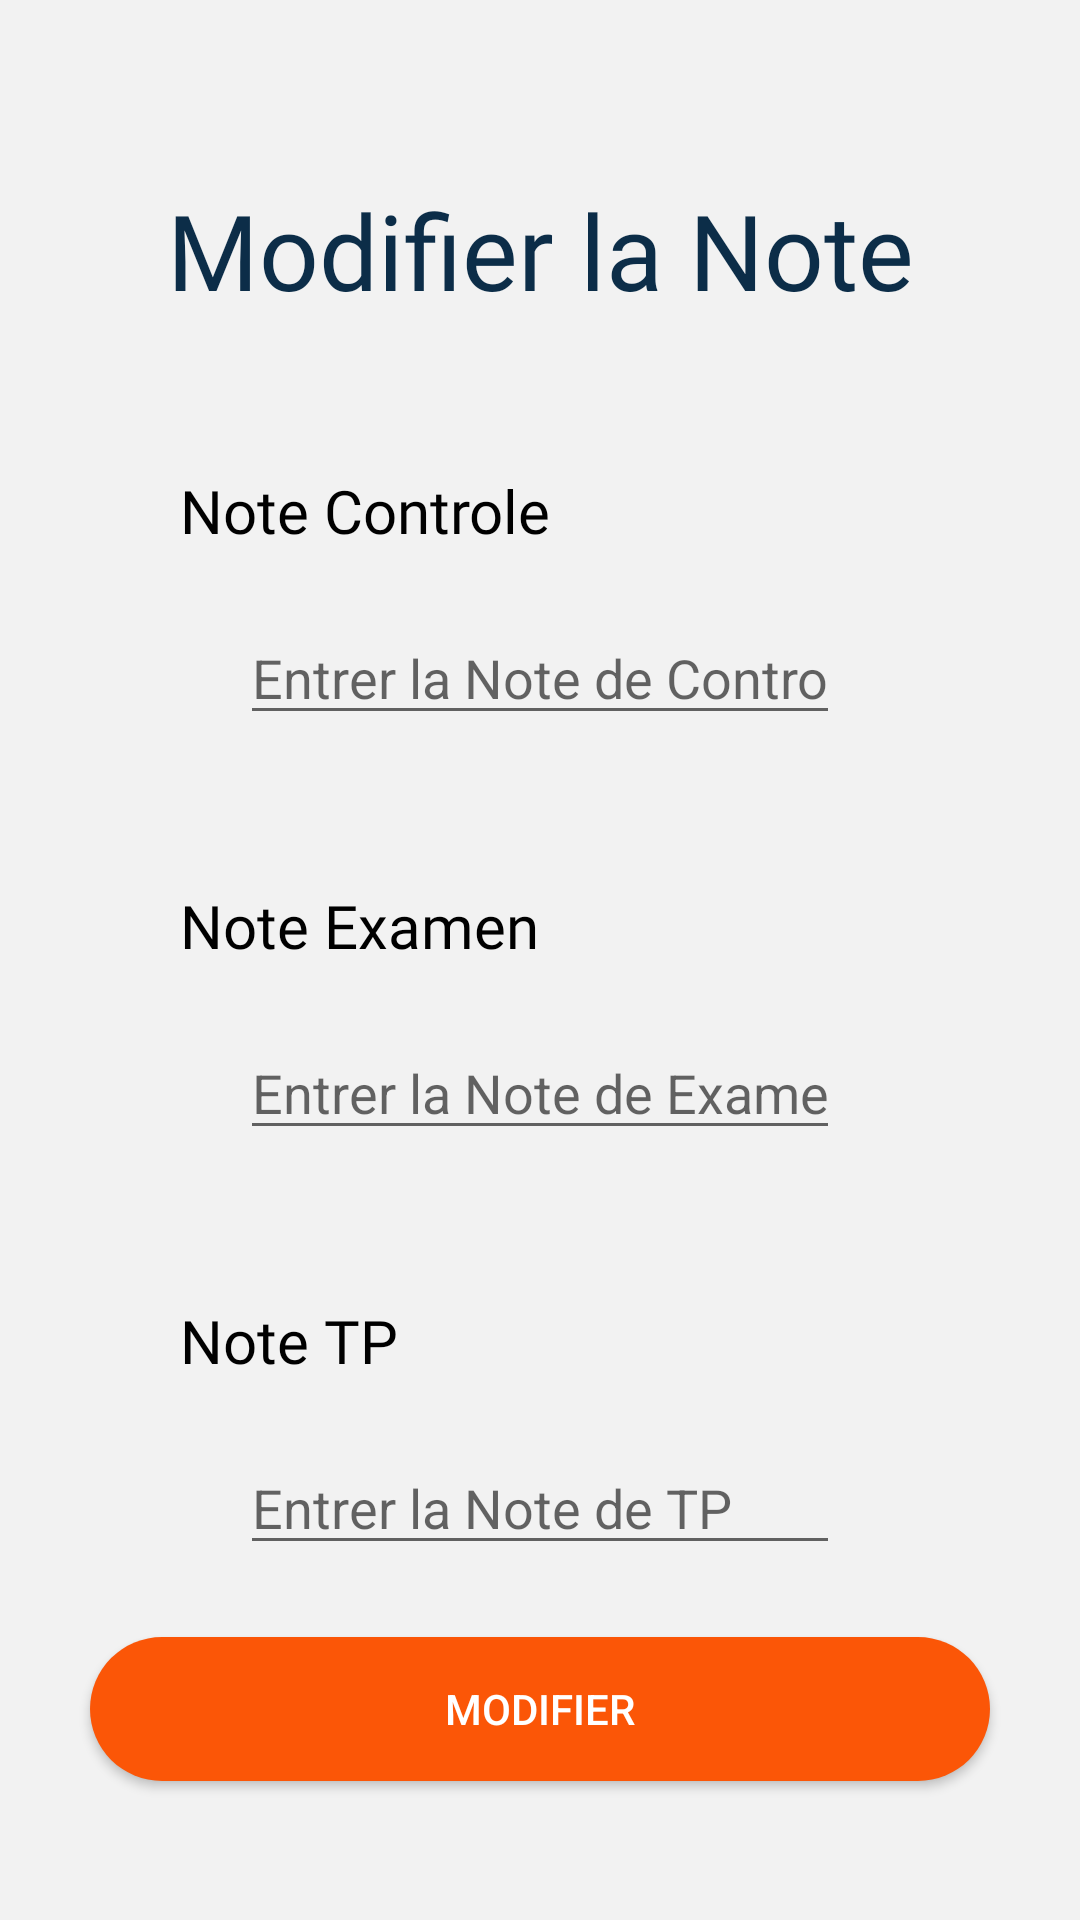

This screen was rendered from an Android layout file. Write that file and the resources it references.
<!-- AndroidManifest.xml: application theme Theme.Project -->
<!-- res/layout/activity_edit_notes.xml -->
<?xml version="1.0" encoding="utf-8"?>
<androidx.constraintlayout.widget.ConstraintLayout
    xmlns:android="http://schemas.android.com/apk/res/android"
    xmlns:app="http://schemas.android.com/apk/res-auto"
    xmlns:tools="http://schemas.android.com/tools"
    android:id="@+id/linearLayout"
    android:layout_width="match_parent"
    android:layout_height="match_parent">

    <LinearLayout
        android:layout_width="match_parent"
        android:layout_height="match_parent"
        android:orientation="vertical"
        tools:layout_editor_absoluteX="0dp"
        tools:layout_editor_absoluteY="0dp"
        android:background="#6AE8E6E6">

        <TextView
            android:layout_width="match_parent"
            android:layout_height="wrap_content"
            android:layout_marginLeft="40dp"
            android:layout_marginRight="40dp"
            android:layout_marginTop="60dp"
            android:textAlignment="center"
            android:text="Modifier la Note"
            android:textColor="#0C2D48"
            android:textSize="35dp"
            android:fontFamily="@font/archivo_black"
            />

        <TextView
            android:id="@+id/viewDC"
            android:layout_width="wrap_content"
            android:layout_height="wrap_content"
            android:layout_marginLeft="60dp"
            android:layout_marginTop="50dp"
            android:text="Note Controle"
            android:textColor="@color/black"
            android:textFontWeight="@integer/material_motion_duration_short_1"
            android:textSize="20dp"
            android:fontFamily="@font/archivo_black"

            />

        <RelativeLayout
            android:id="@+id/input_controle"
            android:layout_width="match_parent"
            android:layout_height="wrap_content"
            android:layout_marginLeft="60dp"
            android:layout_marginTop="10dp"
            android:layout_marginRight="60dp"
            android:background="@drawable/input_field">

            <EditText
                android:id="@+id/txtNoteDC"
                android:layout_width="match_parent"
                android:layout_height="wrap_content"
                android:layout_marginLeft="20dp"
                android:layout_marginTop="10dp"
                android:layout_marginRight="20dp"
                android:hint="Entrer la Note de Controle"
                android:inputType="numberDecimal" />
        </RelativeLayout>

        <TextView
            android:id="@+id/viewDS"
            android:layout_width="wrap_content"
            android:layout_height="wrap_content"
            android:layout_marginLeft="60dp"
            android:layout_marginTop="50dp"
            android:text="Note Examen"
            android:textColor="@color/black"
            android:textFontWeight="@integer/material_motion_duration_short_1"
            android:textSize="20dp"
            android:fontFamily="@font/archivo_black"

            />

        <RelativeLayout
            android:id="@+id/input_Exam"
            android:layout_width="match_parent"
            android:layout_height="wrap_content"
            android:layout_marginLeft="60dp"
            android:layout_marginTop="10dp"
            android:layout_marginRight="60dp"
            android:background="@drawable/input_field">

            <EditText
                android:id="@+id/txtNoteDS"
                android:layout_width="match_parent"
                android:layout_height="wrap_content"
                android:layout_marginLeft="20dp"
                android:layout_marginTop="10dp"
                android:layout_marginRight="20dp"
                android:hint="Entrer la Note de Examen"
                android:inputType="numberDecimal" />
        </RelativeLayout>

        <TextView
            android:id="@+id/viewTP"
            android:layout_width="wrap_content"
            android:layout_height="wrap_content"
            android:layout_marginLeft="60dp"
            android:layout_marginTop="50dp"
            android:text="Note TP"
            android:textColor="@color/black"
            android:textFontWeight="@integer/material_motion_duration_short_1"
            android:textSize="20dp"
            android:fontFamily="@font/archivo_black"

            />

        <RelativeLayout
            android:id="@+id/input_TP"
            android:layout_width="match_parent"
            android:layout_height="wrap_content"
            android:layout_marginLeft="60dp"
            android:layout_marginTop="10dp"
            android:layout_marginRight="60dp"
            android:background="@drawable/input_field">

            <EditText
                android:id="@+id/txtNoteTP"
                android:layout_width="match_parent"
                android:layout_height="wrap_content"
                android:layout_marginLeft="20dp"
                android:layout_marginTop="10dp"
                android:layout_marginRight="20dp"
                android:inputType="numberDecimal"
                android:hint="Entrer la Note de TP" />
        </RelativeLayout>

        <Button
            android:id="@+id/btnEdit"
            android:layout_width="match_parent"
            android:layout_height="wrap_content"
            android:layout_centerInParent="true"
            android:layout_marginTop="24sp"
            android:layout_marginBottom="24sp"
            android:background="@drawable/ic_android_black_24dp"
            android:text="Modifier"
            android:layout_marginLeft="30dp"
            android:layout_marginRight="30dp"
            android:textColor="@color/white" />

    </LinearLayout>


</androidx.constraintlayout.widget.ConstraintLayout>
<!-- resources referenced by this layout -->
<resources>
  <color name="black">#FF000000</color>
  <color name="white">#FFFFFFFF</color>
  <!-- drawable ic_android_black_24dp (drawable) -->
  <?xml version="1.0" encoding="utf-8"?>
  <shape xmlns:android="http://schemas.android.com/apk/res/android"
      android:shape="rectangle">
  
      <gradient android:startColor="#fb5607"
          android:endColor="#fb5607"
     />
      <corners android:radius="50dp"/>
  </shape>
  <style name="Theme.Project" parent="Theme.AppCompat.Light.DarkActionBar">
          
          <item name="colorPrimary">@color/test</item>
          <item name="colorPrimaryVariant">@color/test</item>
          <item name="colorOnPrimary">@color/white</item>
          
          <item name="colorSecondary">@color/teal_200</item>
          <item name="colorSecondaryVariant">@color/teal_700</item>
          <item name="colorOnSecondary">@color/black</item>
          
          <item name="android:statusBarColor" tools:targetApi="l">?attr/colorPrimaryVariant</item>
          
      </style>
  <color name="test">#083d77</color>
  <color name="teal_200">#FF03DAC5</color>
  <color name="teal_700">#FF018786</color>
</resources>
